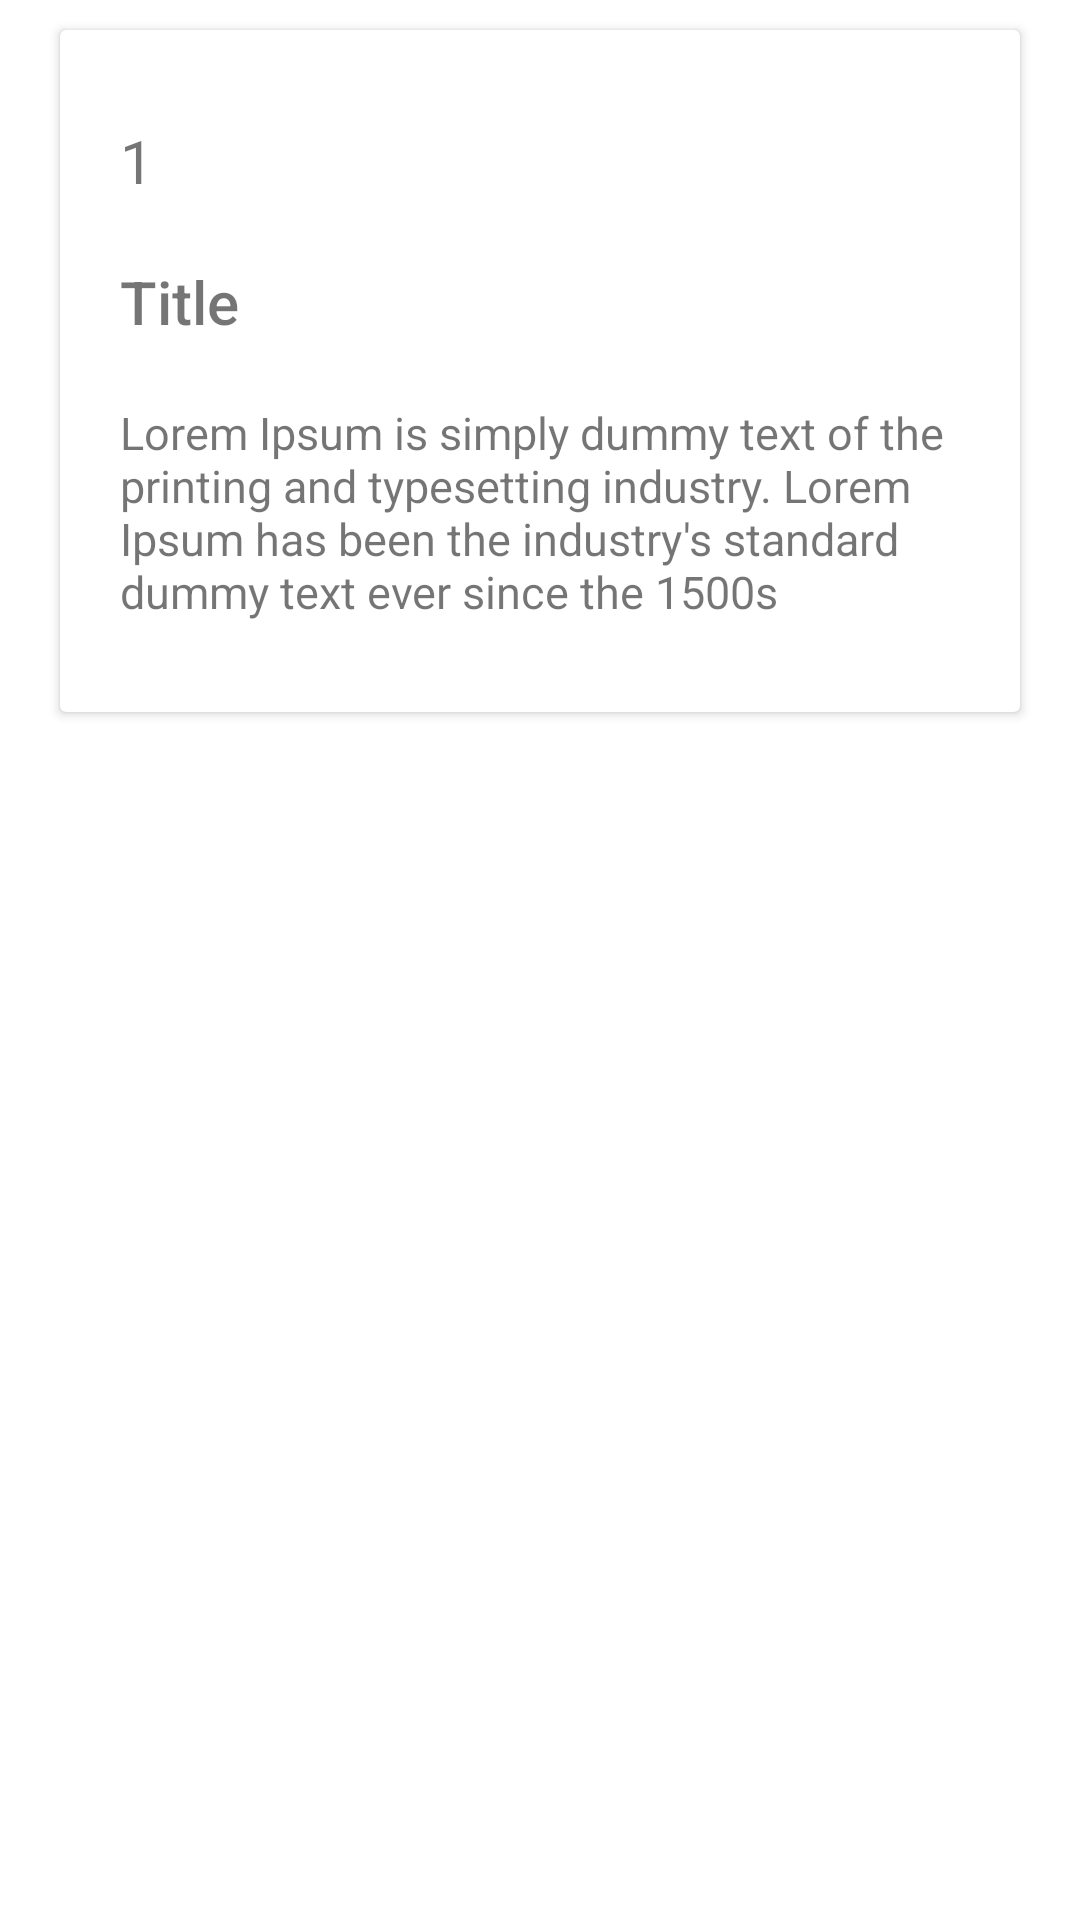

Write the Android layout XML for this screen, with the resource values it uses.
<!-- AndroidManifest.xml: application theme Theme.VolleyPracticeJsonPlaceholder -->
<!-- res/layout/rowitem.xml -->
<?xml version="1.0" encoding="utf-8"?>
<RelativeLayout xmlns:android="http://schemas.android.com/apk/res/android"
    android:layout_width="match_parent"
    android:layout_height="wrap_content">
    <androidx.cardview.widget.CardView
        android:layout_width="match_parent"
        android:layout_height="wrap_content"
        android:id="@+id/card"

        android:layout_marginTop="10dp"
        android:layout_marginRight="20dp"
        android:layout_marginLeft="20dp">
        <LinearLayout
            android:layout_width="match_parent"
            android:layout_height="wrap_content"
            android:id="@+id/linear"
            android:layout_marginLeft="10dp"
            android:layout_marginRight="10dp"
            android:layout_marginTop="10dp"
            android:layout_marginBottom="10dp"
            android:orientation="vertical">
            <TextView
                android:layout_width="match_parent"
                android:layout_height="wrap_content"
                android:id="@+id/userId"
                android:text="1"
                android:textSize="20dp"
                android:layout_marginLeft="10dp"
                android:layout_marginRight="10dp"
                android:layout_marginTop="20dp"/>
            <TextView
                android:layout_width="match_parent"
                android:layout_height="wrap_content"
                android:id="@+id/postTitle"
                android:text="Title"
                android:textSize="20dp"
                android:fontFamily="sans-serif-medium"
                android:layout_marginLeft="10dp"
                android:layout_marginRight="10dp"
                android:layout_marginTop="20dp"/>
            <TextView
                android:layout_width="match_parent"
                android:layout_height="wrap_content"
                android:id="@+id/postDesc"
                android:text="Lorem Ipsum is simply dummy text of the printing and typesetting industry. Lorem Ipsum has been the industry's standard dummy text ever since the 1500s"
                android:textSize="15dp"
                android:layout_marginBottom="20dp"
                android:layout_marginLeft="10dp"
                android:layout_marginRight="10dp"
                android:layout_marginTop="20dp"/>
        </LinearLayout>
    </androidx.cardview.widget.CardView>
</RelativeLayout>
<!-- resources referenced by this layout -->
<resources>
  <style name="Theme.VolleyPracticeJsonPlaceholder" parent="Theme.MaterialComponents.DayNight.DarkActionBar">
          
          <item name="colorPrimary">@color/purple_500</item>
          <item name="colorPrimaryVariant">@color/purple_700</item>
          <item name="colorOnPrimary">@color/white</item>
          
          <item name="colorSecondary">@color/teal_200</item>
          <item name="colorSecondaryVariant">@color/teal_700</item>
          <item name="colorOnSecondary">@color/black</item>
          
          <item name="android:statusBarColor" tools:targetApi="l">?attr/colorPrimaryVariant</item>
          
      </style>
  <!-- not gathered from this repository: default colours our renderer supplied (Android Studio template values) -->
  <color name="purple_500">#FF6200EE</color>
  <color name="purple_700">#FF3700B3</color>
  <color name="teal_200">#FF03DAC5</color>
  <color name="teal_700">#FF018786</color>
  <color name="black">#FF000000</color>
  <color name="white">#FFFFFFFF</color>
</resources>
